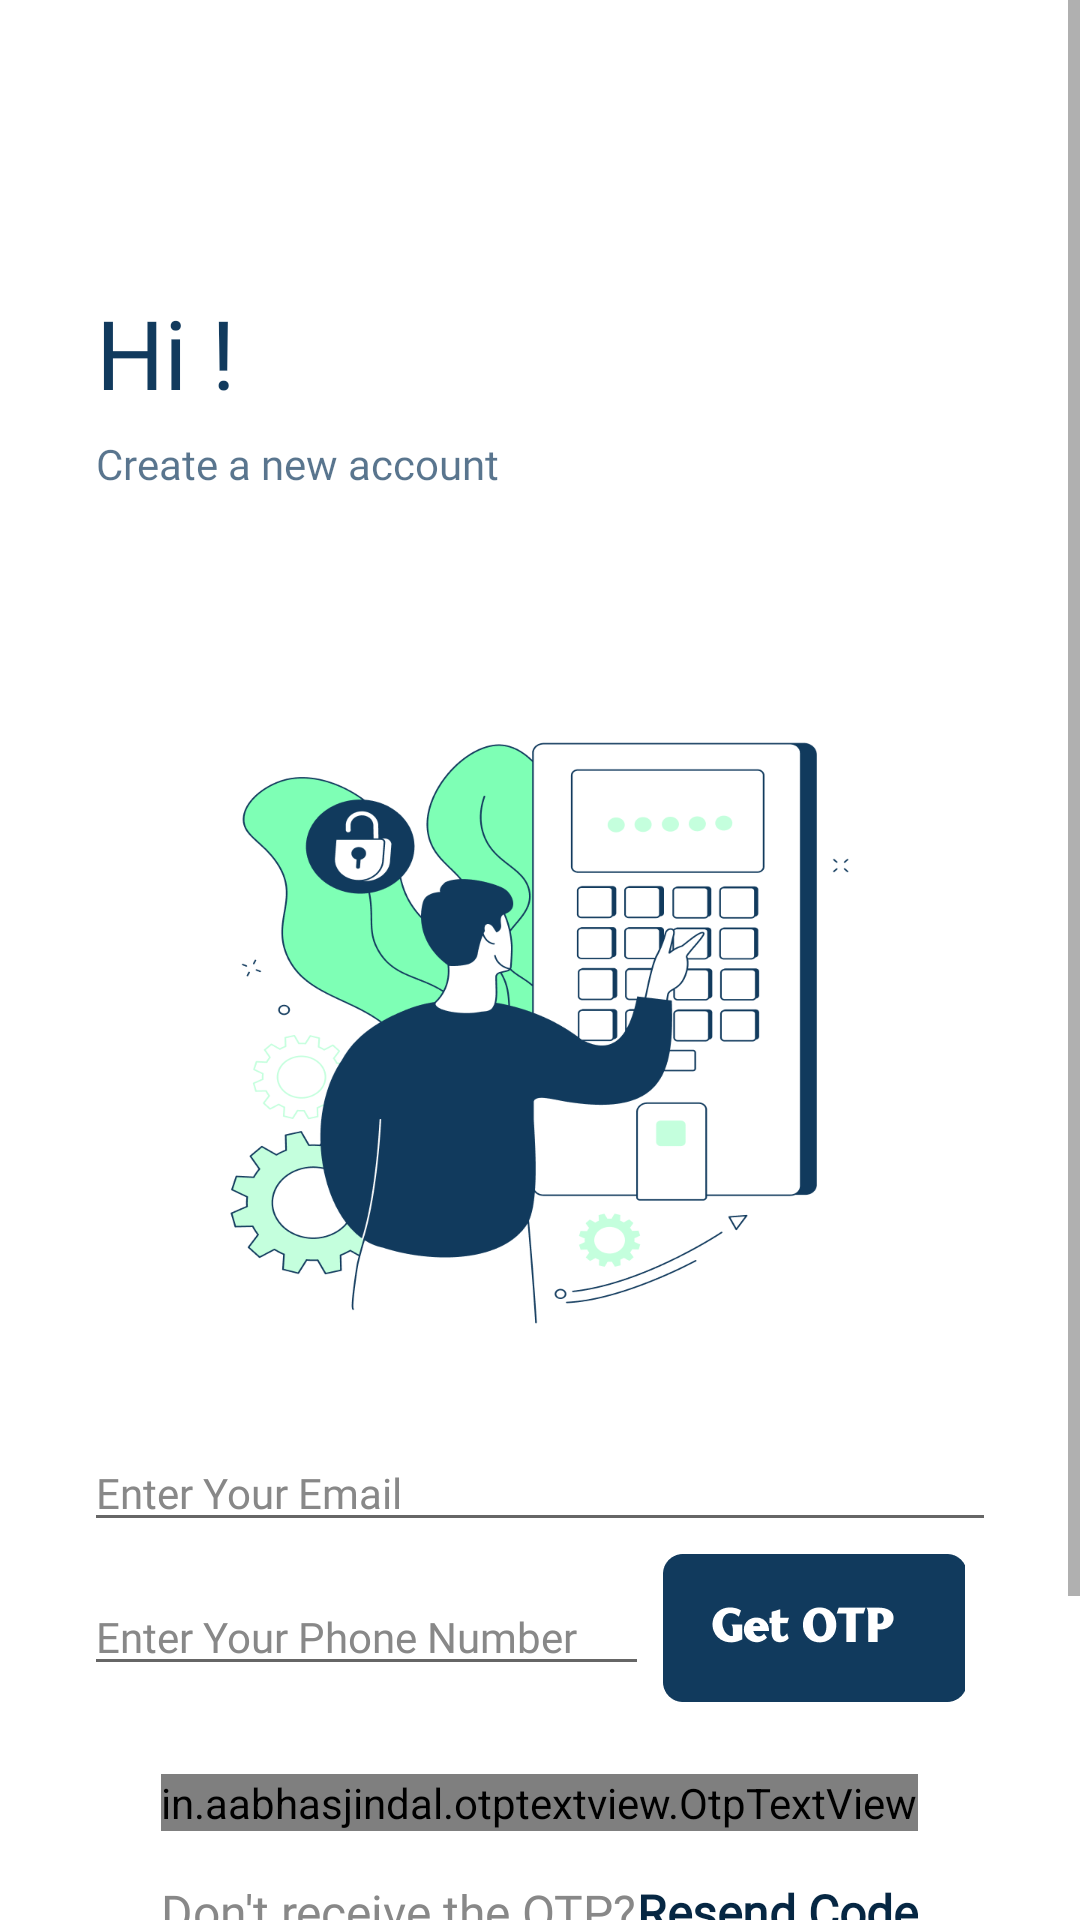

Produce the Android XML layout that renders to this screen, including the resource entries it uses.
<!-- AndroidManifest.xml: application theme Theme.WeChat -->
<!-- res/layout/activity_otp.xml -->
<?xml version="1.0" encoding="utf-8"?>
<ScrollView xmlns:android="http://schemas.android.com/apk/res/android"
    xmlns:app="http://schemas.android.com/apk/res-auto"
    xmlns:tools="http://schemas.android.com/tools"
    android:layout_width="match_parent"
    android:layout_height="match_parent"
    tools:context=".activities.login.OTPActivity">

    <RelativeLayout
        android:layout_width="match_parent"
        android:layout_height="wrap_content"
        android:layout_marginHorizontal="@dimen/margin_medium"
        android:paddingBottom="@dimen/margin_large">

        <androidx.appcompat.widget.AppCompatImageView
            android:id="@+id/btnOTPBack"
            android:layout_width="@dimen/margin_xlarge"
            android:layout_height="@dimen/margin_xlarge"
            android:src="@drawable/baseline_arrow_back_blue_24dp"
            android:layout_marginTop="@dimen/margin_medium_2"/>

        <androidx.appcompat.widget.AppCompatTextView
            android:layout_below="@id/btnOTPBack"
            android:id="@+id/tvHi"
            android:layout_width="wrap_content"
            android:layout_height="wrap_content"
            android:text="@string/lbl_otp_hi"
            android:textSize="@dimen/text_heading_2x"
            android:textColor="@color/colorPrimary"
            android:textAppearance="@style/yorkie"
            android:layout_marginTop="@dimen/margin_xxlarge"
            android:layout_marginHorizontal="@dimen/margin_large"/>

        <androidx.appcompat.widget.AppCompatTextView
            android:layout_below="@id/tvHi"
            android:id="@+id/tvCreate"
            android:layout_width="wrap_content"
            android:layout_height="wrap_content"
            android:text="@string/lbl_otp_create"
            android:textSize="@dimen/text_regular"
            android:textColor="@color/colorSecondaryText"
            android:textAppearance="@style/notosans"
            android:layout_marginTop="@dimen/margin_card_medium"
            android:layout_marginHorizontal="@dimen/margin_large" />

        <androidx.appcompat.widget.AppCompatImageView
            android:layout_below="@id/tvCreate"
            android:id="@+id/ivLogo"
            android:layout_width="@dimen/width_otp_logo"
            android:layout_height="@dimen/height_otp_logo"
            android:src="@drawable/body_img"
            android:layout_centerHorizontal="true"
            android:layout_marginTop="@dimen/margin_xxlarge"/>

        <androidx.appcompat.widget.AppCompatEditText
            android:layout_below="@id/ivLogo"
            android:id="@+id/etGmail"
            android:layout_width="match_parent"
            android:layout_height="wrap_content"
            android:fontFamily="@font/yorkie_bold"
            android:hint="@string/lbl_otp_email"
            android:textColorHint="@color/colorHintText"
            android:textSize="@dimen/text_regular"
            android:textColor="@color/colorPrimaryText"
            android:textAppearance="@style/notosans"
            android:inputType="text"
            android:layout_marginHorizontal="@dimen/margin_medium_3"/>

        <LinearLayout
            android:id="@+id/llGetOtp"
            android:layout_below="@id/etGmail"
            android:layout_width="match_parent"
            android:layout_height="wrap_content"
            android:orientation="horizontal"
            android:layout_marginHorizontal="@dimen/margin_medium_3"
            android:weightSum="3">

            <androidx.appcompat.widget.AppCompatEditText
                android:id="@+id/etPhone"
                android:layout_width="wrap_content"
                android:layout_height="wrap_content"
                android:fontFamily="@font/yorkie_bold"
                android:hint="@string/lbl_otp_enter_phone"
                android:textColorHint="@color/colorHintText"
                android:textSize="@dimen/text_regular"
                android:textColor="@color/colorPrimaryText"
                android:textAppearance="@style/notosans"
                android:inputType="phone"
                android:layout_marginTop="@dimen/margin_card_medium_2"
                android:layout_marginEnd="@dimen/margin_small"
                android:layout_weight="2"/>

            <androidx.appcompat.widget.AppCompatImageView
                android:id="@+id/btnGetOtp"
                android:layout_width="wrap_content"
                android:layout_height="wrap_content"
                android:src="@drawable/button_get_otp"
                android:layout_marginTop="@dimen/margin_small"/>

        </LinearLayout>

        <in.aabhasjindal.otptextview.OtpTextView
            android:layout_below="@id/llGetOtp"
            android:id="@+id/otpView"
            android:layout_width="wrap_content"
            android:layout_height="wrap_content"
            app:width="@dimen/margin_xxlarge"
            app:height="@dimen/margin_xxlarge"
            app:box_margin="@dimen/margin_medium"
            app:length="4"
            app:otp=""
            android:textColor="@color/colorPrimaryText"
            app:otp_text_size="@dimen/text_regular_3x"
            app:otp_box_background="@drawable/background_otp_view"
            android:layout_marginTop="@dimen/margin_large"
            android:layout_centerHorizontal="true"/>

        <LinearLayout
            android:id="@+id/llResendCode"
            android:layout_below="@id/otpView"
            android:layout_width="wrap_content"
            android:layout_height="wrap_content"
            android:orientation="horizontal"
            android:layout_centerHorizontal="true"
            android:layout_marginTop="@dimen/margin_medium_2">

            <androidx.appcompat.widget.AppCompatTextView
                android:layout_width="wrap_content"
                android:layout_height="wrap_content"
                android:text="@string/lbl_otp_receive_code"
                android:textAppearance="@style/notosans"
                android:textColor="@color/colorHintText"
                android:textSize="@dimen/text_regular_2x"/>

            <androidx.appcompat.widget.AppCompatTextView
                android:id="@+id/tvResendCode"
                android:layout_width="wrap_content"
                android:layout_height="wrap_content"
                android:text="@string/lbl_otp_resend_code"
                android:textAppearance="@style/notosans"
                android:textColor="@color/colorPrimaryText"
                android:textSize="@dimen/text_regular_2x"
                android:textStyle="bold"/>

        </LinearLayout>

        <androidx.appcompat.widget.AppCompatImageView
            android:layout_below="@id/llResendCode"
            android:id="@+id/btnVerify"
            android:layout_width="@dimen/width_login_btn"
            android:layout_height="@dimen/height_login_btn"
            android:src="@drawable/button_verify"
            android:layout_marginTop="@dimen/margin_xxlarge"
            android:layout_centerHorizontal="true"/>

    </RelativeLayout>


</ScrollView>
<!-- resources referenced by this layout -->
<resources>
  <color name="colorHintText">#888888</color>
  <color name="colorPrimary">#113A5D</color>
  <color name="colorPrimaryText">#062743</color>
  <color name="colorSecondaryText">#B2113A5D</color>
  <dimen name="height_login_btn">50dp</dimen>
  <dimen name="height_otp_logo">266dp</dimen>
  <dimen name="margin_card_medium">6dp</dimen>
  <dimen name="margin_card_medium_2">12dp</dimen>
  <dimen name="margin_large">24dp</dimen>
  <dimen name="margin_medium">8dp</dimen>
  <dimen name="margin_medium_2">16dp</dimen>
  <dimen name="margin_medium_3">20dp</dimen>
  <dimen name="margin_small">4dp</dimen>
  <dimen name="margin_xlarge">32dp</dimen>
  <dimen name="margin_xxlarge">48dp</dimen>
  <dimen name="text_heading_2x">32sp</dimen>
  <dimen name="text_regular">14sp</dimen>
  <dimen name="text_regular_2x">16sp</dimen>
  <dimen name="text_regular_3x">20sp</dimen>
  <dimen name="width_login_btn">130dp</dimen>
  <dimen name="width_otp_logo">307dp</dimen>
  <!-- drawable background_otp_view (drawable) -->
  <?xml version="1.0" encoding="utf-8"?>
  <shape xmlns:android="http://schemas.android.com/apk/res/android">
  
      <corners android:radius="@dimen/margin_card_medium"/>
      <solid android:color="@color/white"/>
      <stroke android:color="@color/colorHintText"
          android:width="0.8dp"/>
  </shape>
  <!-- drawable body_img: png bitmap (drawable-xxhdpi, 70112 bytes) -->
  <!-- drawable button_get_otp: png bitmap (drawable-xxhdpi, 3859 bytes) -->
  <!-- drawable button_verify: png bitmap (drawable-xxhdpi, 4753 bytes) -->
  <string name="lbl_otp_create">Create a new account</string>
  <string name="lbl_otp_email">Enter Your Email</string>
  <string name="lbl_otp_enter_phone">Enter Your Phone Number</string>
  <string name="lbl_otp_hi">Hi !</string>
  <string name="lbl_otp_receive_code">Don\'t receive the OTP? </string>
  <string name="lbl_otp_resend_code">Resend Code</string>
  <style name="notosans">
          <item name="fontFamily">@font/notosans_medium</item>
      </style>
  <style name="yorkie">
          <item name="fontFamily">@font/yorkie_semibold</item>
      </style>
  <style name="Theme.WeChat" parent="Theme.MaterialComponents.DayNight.NoActionBar">
          
          <item name="colorPrimary">@color/colorPrimary</item>
          <item name="colorPrimaryVariant">@color/colorPrimaryDark</item>
          <item name="colorOnPrimary">@color/white</item>
  
          
          <item name="android:statusBarColor">@color/white</item>
          
      </style>
  <color name="white">#FFFFFFFF</color>
  <color name="colorPrimaryDark">#113A5D</color>
</resources>
